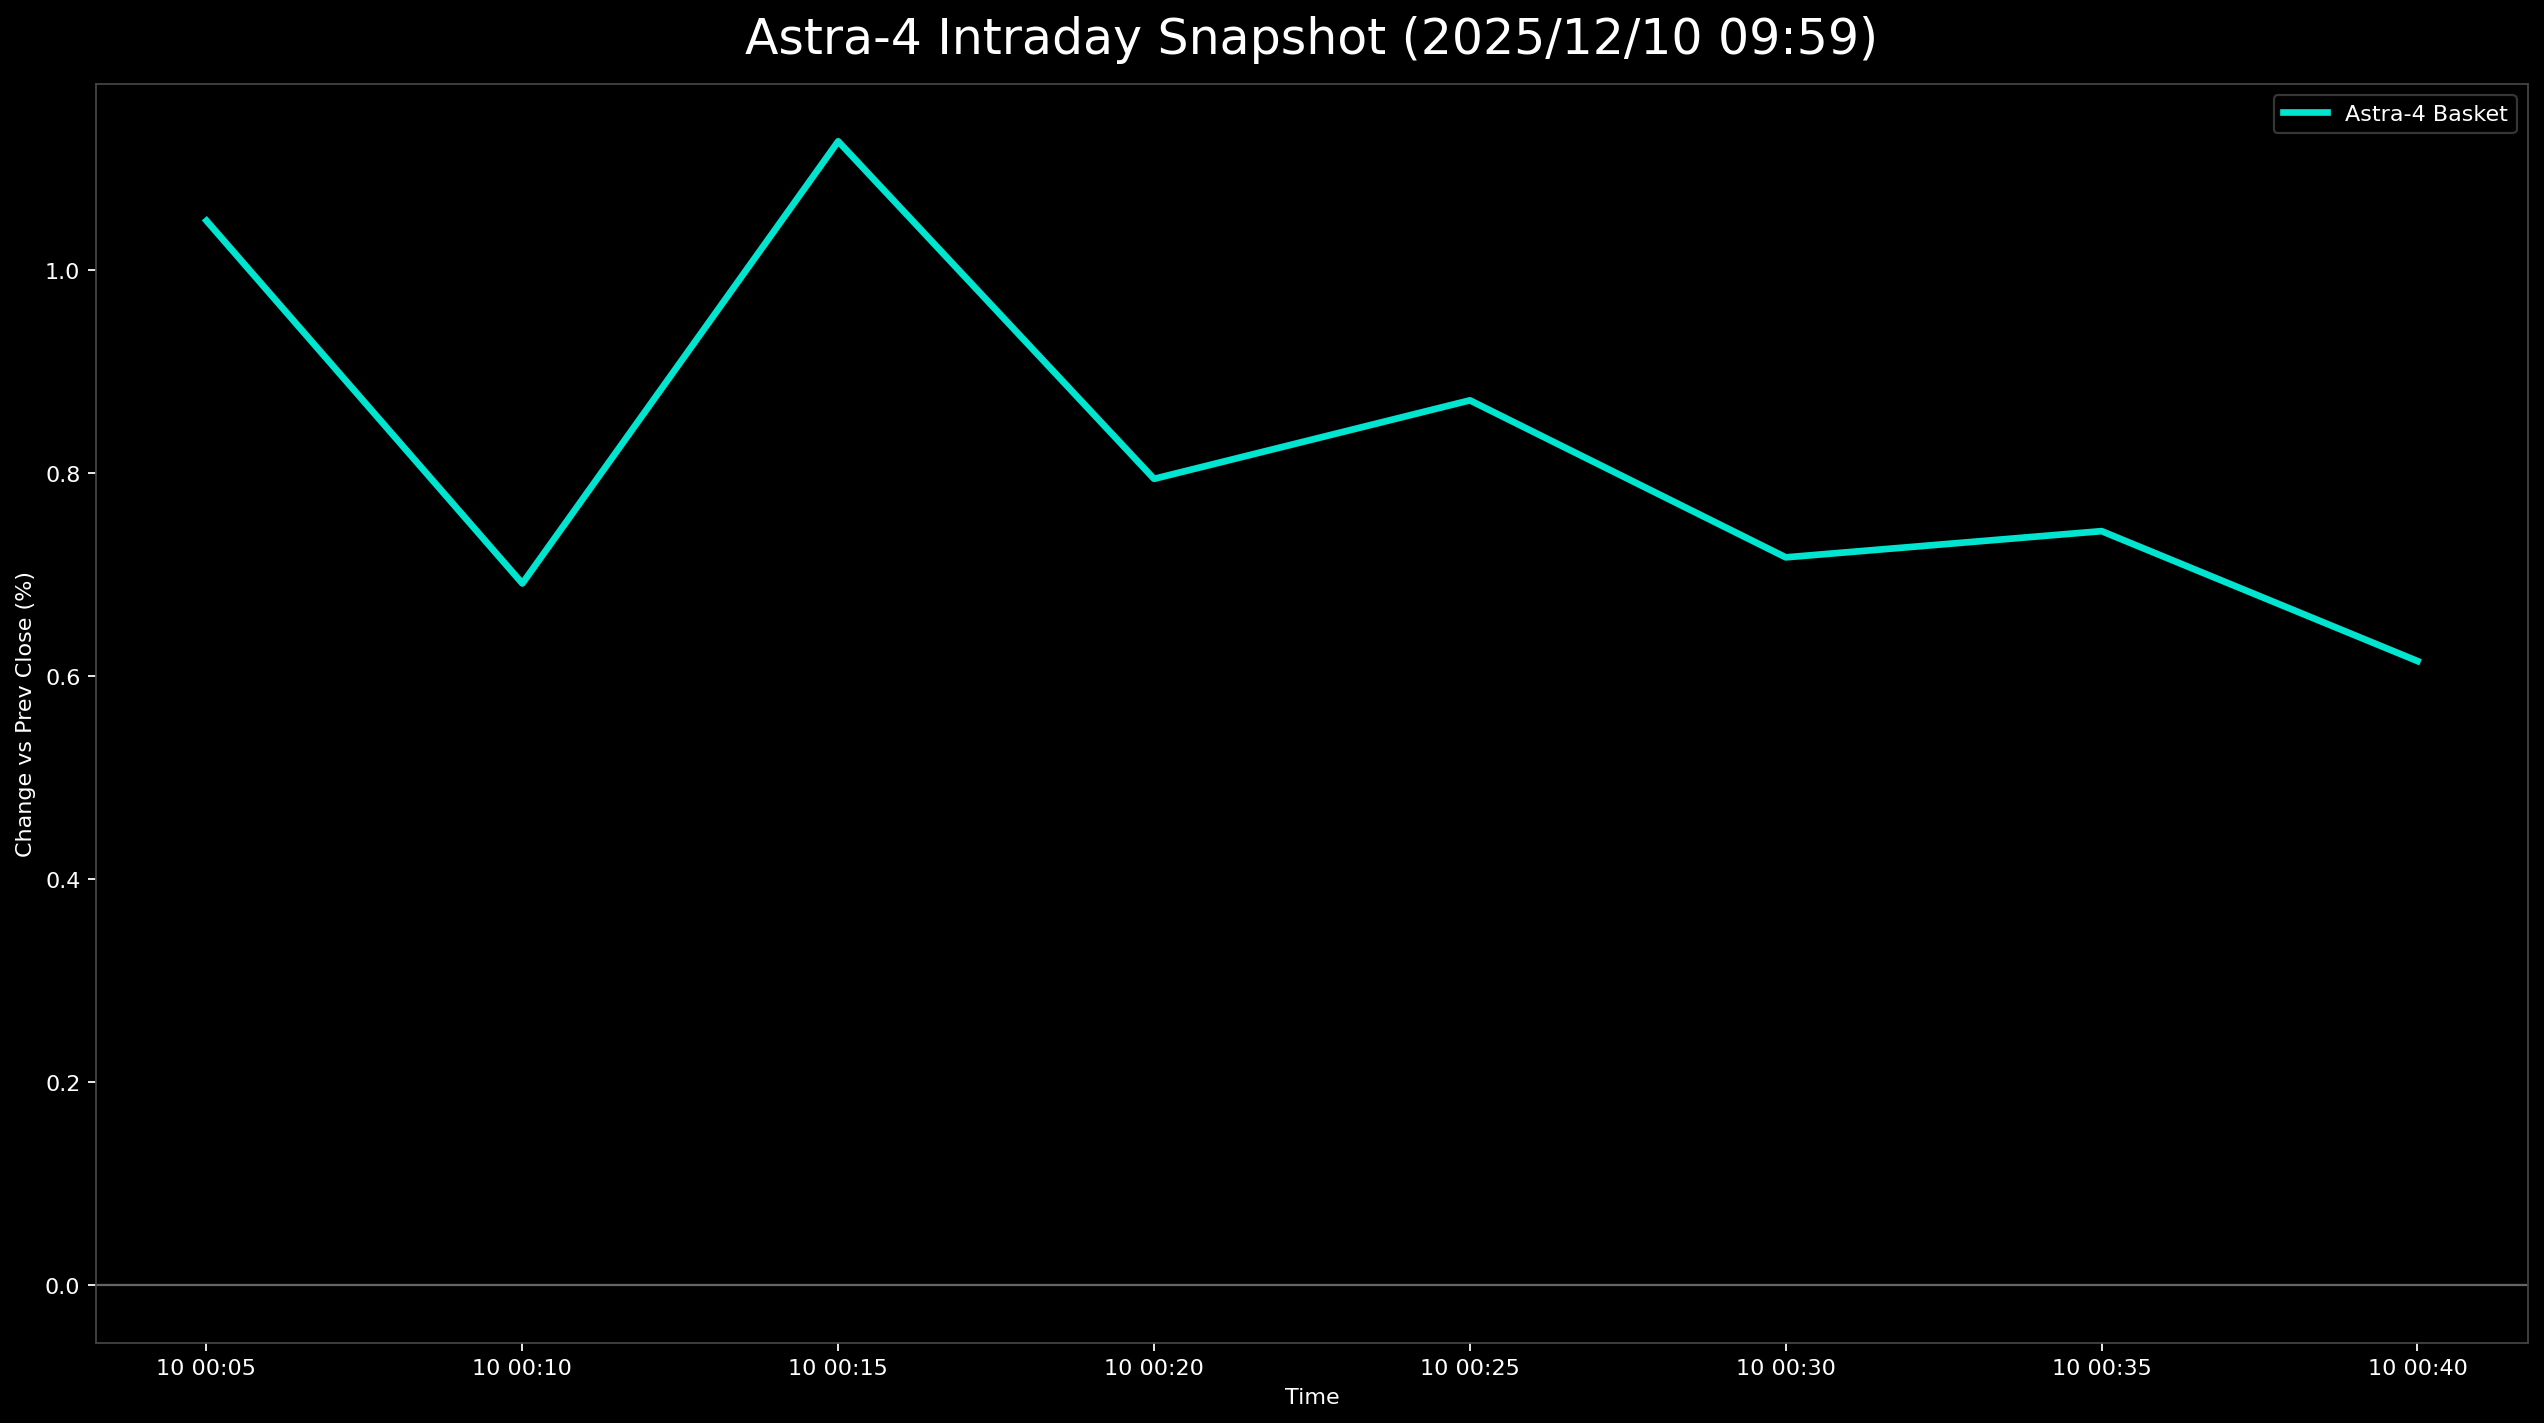

Source data for this figure (header and first rows):
日時, 9348.T, 402A.T, 186A.T, Astra4_mean
2025-12-10 00:05:00+00:00, 0.00464, 0.02064, 0.006182, 0.01049
2025-12-10 00:10:00+00:00, 0.00464, 0.01147, 0.004637, 0.006915
2025-12-10 00:15:00+00:00, 0.009281, 0.01835, 0.006182, 0.01127
2025-12-10 00:20:00+00:00, 0.00464, 0.01147, 0.007728, 0.007945
2025-12-10 00:25:00+00:00, 0.006961, 0.01147, 0.007728, 0.008719
2025-12-10 00:30:00+00:00, 0.00232, 0.01147, 0.007728, 0.007172
2025-12-10 00:35:00+00:00, 0.00464, 0.01147, 0.006182, 0.00743
2025-12-10 00:40:00+00:00, 0.00464, 0.009174, 0.004637, 0.00615
